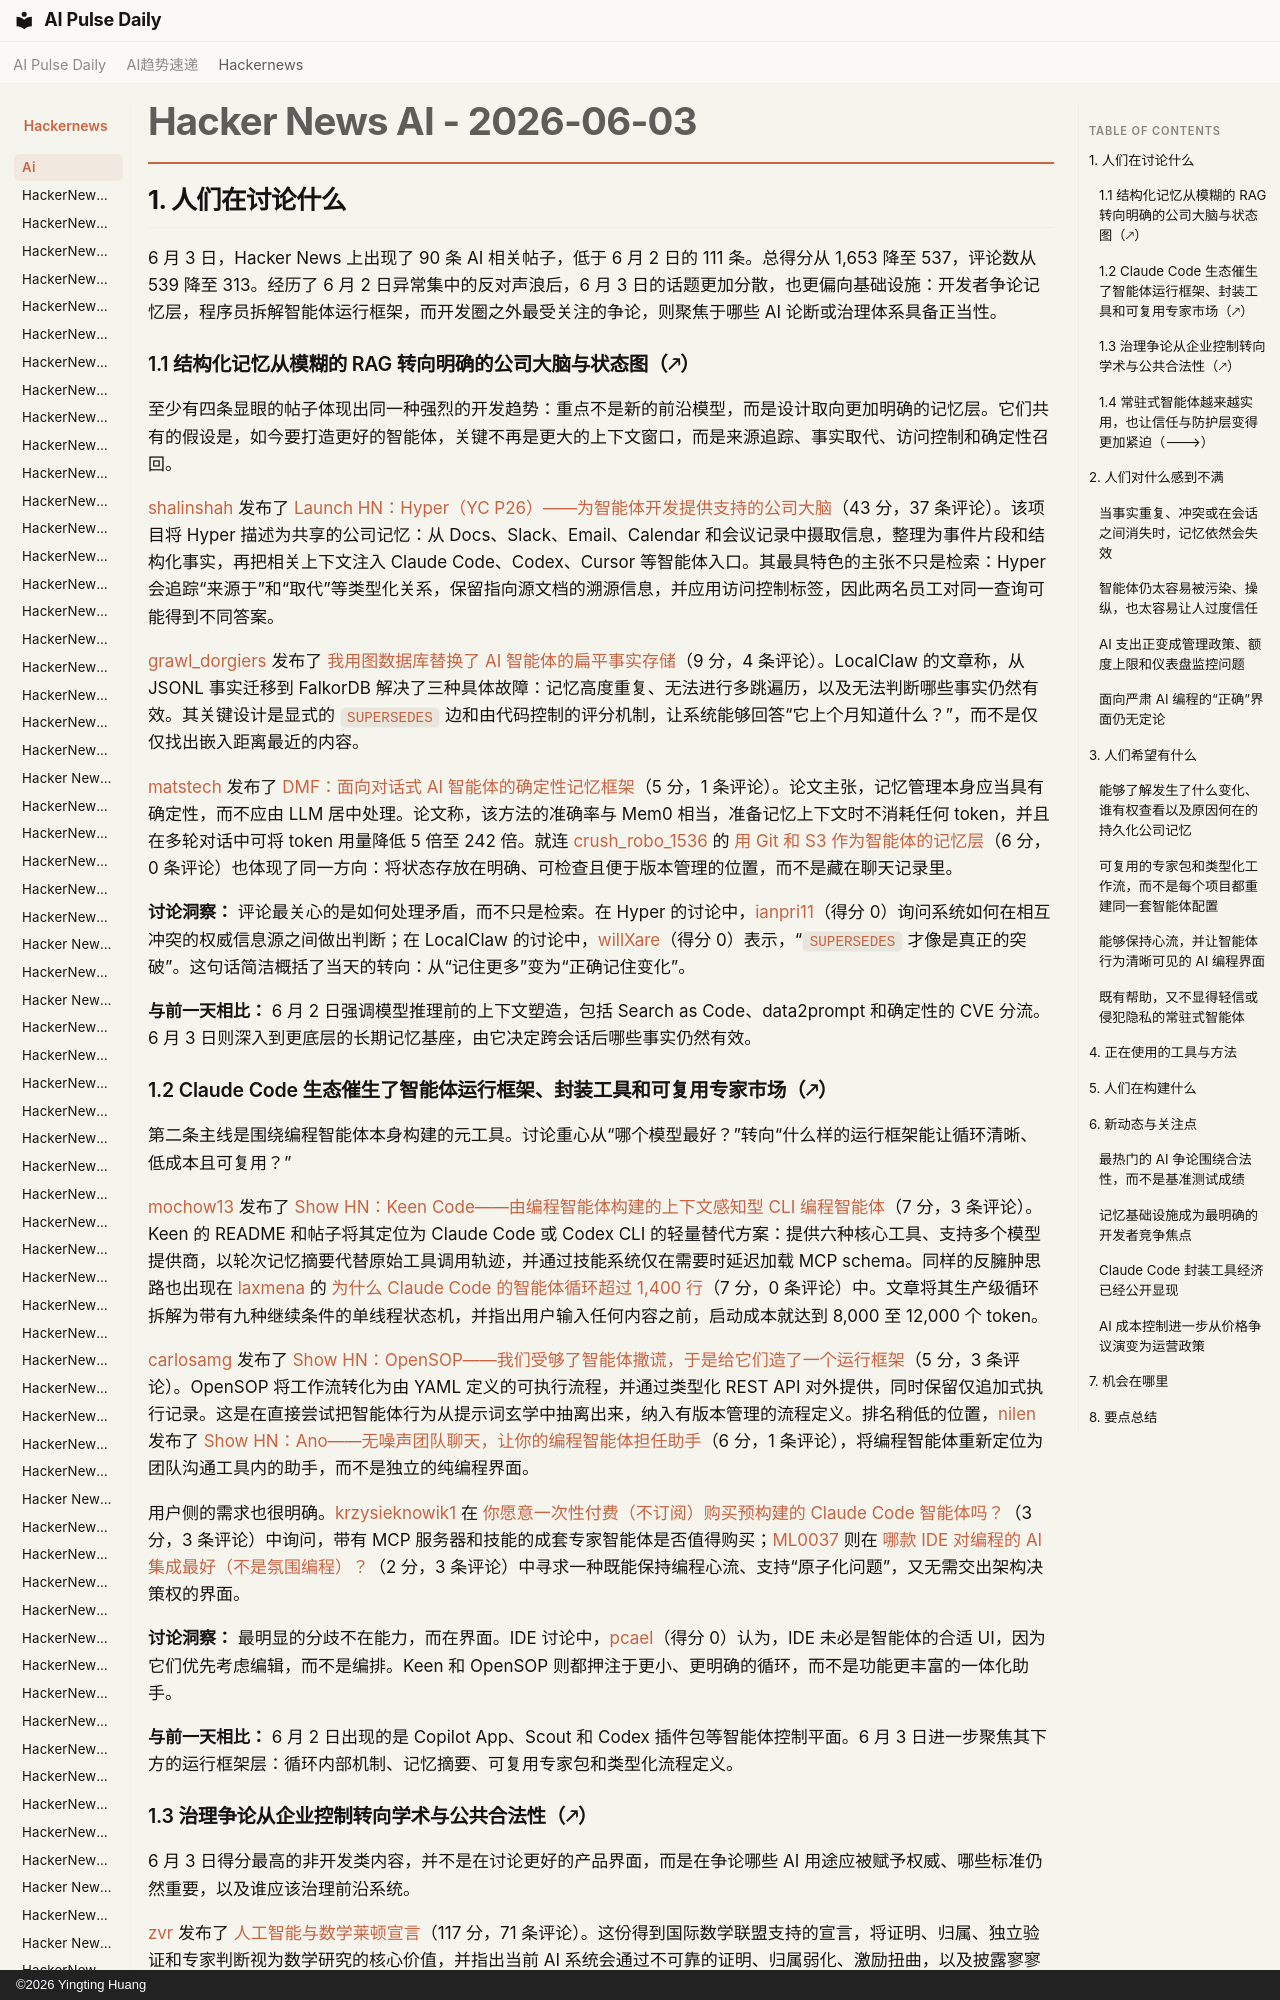

repository: vibewatch/vibewatch.github.io · page: hackernews/ai/2026-06-03.zh/index.html · generator: mkdocs · copyright: ©2026 Yingting Huang

# Hacker News AI - 2026-06-03

## 1. 人们在讨论什么

6 月 3 日，Hacker News 上出现了 90 条 AI 相关帖子，低于 6 月 2 日的 111 条。总得分从 1,653 降至 537，评论数从 539 降至 313。经历了 6 月 2 日异常集中的反对声浪后，6 月 3 日的话题更加分散，也更偏向基础设施：开发者争论记忆层，程序员拆解智能体运行框架，而开发圈之外最受关注的争论，则聚焦于哪些 AI 论断或治理体系具备正当性。

### 1.1 结构化记忆从模糊的 RAG 转向明确的公司大脑与状态图（🡕）

至少有四条显眼的帖子体现出同一种强烈的开发趋势：重点不是新的前沿模型，而是设计取向更加明确的记忆层。它们共有的假设是，如今要打造更好的智能体，关键不再是更大的上下文窗口，而是来源追踪、事实取代、访问控制和确定性召回。

[shalinshah](https://news.ycombinator.com/user?id=shalinshah) 发布了 [Launch HN：Hyper（YC P26）——为智能体开发提供支持的公司大脑](https://news.ycombinator.com/item?id=48387095)（43 分，37 条评论）。该项目将 Hyper 描述为共享的公司记忆：从 Docs、Slack、Email、Calendar 和会议记录中摄取信息，整理为事件片段和结构化事实，再把相关上下文注入 Claude Code、Codex、Cursor 等智能体入口。其最具特色的主张不只是检索：Hyper 会追踪“来源于”和“取代”等类型化关系，保留指向源文档的溯源信息，并应用访问控制标签，因此两名员工对同一查询可能得到不同答案。

[grawl_dorgiers](https://news.ycombinator.com/user?id=grawl_dorgiers) 发布了 [我用图数据库替换了 AI 智能体的扁平事实存储](https://news.ycombinator.com/item?id=48383578)（9 分，4 条评论）。LocalClaw 的文章称，从 JSONL 事实迁移到 FalkorDB 解决了三种具体故障：记忆高度重复、无法进行多跳遍历，以及无法判断哪些事实仍然有效。其关键设计是显式的 `SUPERSEDES` 边和由代码控制的评分机制，让系统能够回答“它上个月知道什么？”，而不是仅仅找出嵌入距离最近的内容。

[matstech](https://news.ycombinator.com/user?id=matstech) 发布了 [DMF：面向对话式 AI 智能体的确定性记忆框架](https://news.ycombinator.com/item?id=48382400)（5 分，1 条评论）。论文主张，记忆管理本身应当具有确定性，而不应由 LLM 居中处理。论文称，该方法的准确率与 Mem0 相当，准备记忆上下文时不消耗任何 token，并且在多轮对话中可将 token 用量降低 5 倍至 242 倍。就连 [crush_robo_1536](https://news.ycombinator.com/user?id=crush_robo_1536) 的 [用 Git 和 S3 作为智能体的记忆层](https://news.ycombinator.com/item?id=48389370)（6 分，0 条评论）也体现了同一方向：将状态存放在明确、可检查且便于版本管理的位置，而不是藏在聊天记录里。

**讨论洞察：** 评论最关心的是如何处理矛盾，而不只是检索。在 Hyper 的讨论中，[ianpri11](https://news.ycombinator.com/user?id=ianpri11)（得分 0）询问系统如何在相互冲突的权威信息源之间做出判断；在 LocalClaw 的讨论中，[willXare](https://news.ycombinator.com/user?id=willXare)（得分 0）表示，“`SUPERSEDES` 才像是真正的突破”。这句话简洁概括了当天的转向：从“记住更多”变为“正确记住变化”。

**与前一天相比：** 6 月 2 日强调模型推理前的上下文塑造，包括 Search as Code、data2prompt 和确定性的 CVE 分流。6 月 3 日则深入到更底层的长期记忆基座，由它决定跨会话后哪些事实仍然有效。
